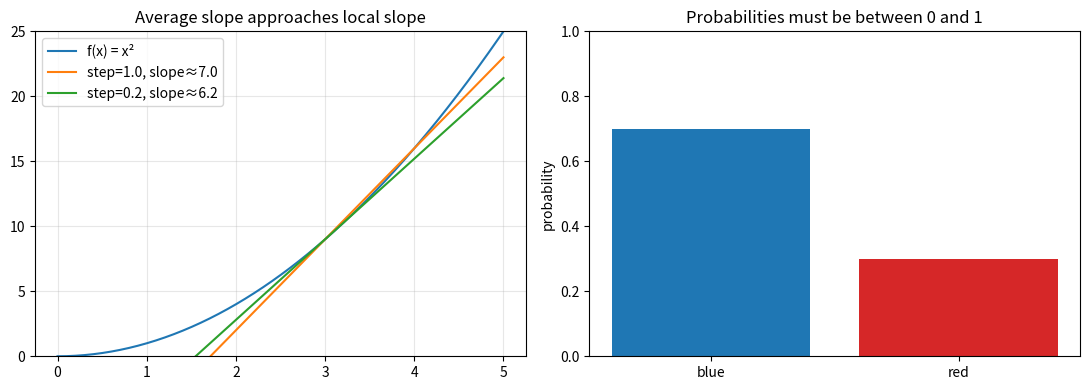

Write the Python code that produced this figure.
def square(x):
    return x * x

def approximate_derivative(function, x, step):
    change_in_output = function(x + step) - function(x)
    return change_in_output / step

for step in [1.0, 0.1, 0.01, 0.001]:
    estimate = approximate_derivative(square, x=3.0, step=step)
    print(f"step={step:<5} derivative estimate={estimate:.3f}")

assert abs(approximate_derivative(square, 3.0, 0.001) - 6.0) < 0.01


import numpy as np
import matplotlib.pyplot as plt

x_grid = np.linspace(0, 5, 300)
y_grid = x_grid ** 2
x0 = 3.0

fig, axes = plt.subplots(1, 2, figsize=(11, 4))
axes[0].plot(x_grid, y_grid, label="f(x) = x²")
for step, color in [(1.0, "tab:orange"), (0.2, "tab:green")]:
    slope = approximate_derivative(square, x0, step)
    line = square(x0) + slope * (x_grid - x0)
    axes[0].plot(x_grid, line, color=color, label=f"step={step}, slope≈{slope:.1f}")
axes[0].set_ylim(0, 25)
axes[0].set_title("Average slope approaches local slope")
axes[0].legend()
axes[0].grid(alpha=0.3)

outcomes = ["blue", "red"]
probabilities = [0.7, 0.3]
axes[1].bar(outcomes, probabilities, color=["tab:blue", "tab:red"])
axes[1].set_ylim(0, 1)
axes[1].set_ylabel("probability")
axes[1].set_title("Probabilities must be between 0 and 1")
plt.tight_layout()
plt.show()


rng = np.random.default_rng(42)
draws = rng.choice(["blue", "red"], size=10_000, p=[0.7, 0.3])
observed_blue_rate = np.mean(draws == "blue")

values = np.array([2.0, 4.0, 6.0])
print("observed blue rate:", round(observed_blue_rate, 3))
print("mean:", np.mean(values))
print("population variance:", np.var(values))

assert abs(observed_blue_rate - 0.7) < 0.03
assert np.mean(values) == 4.0
